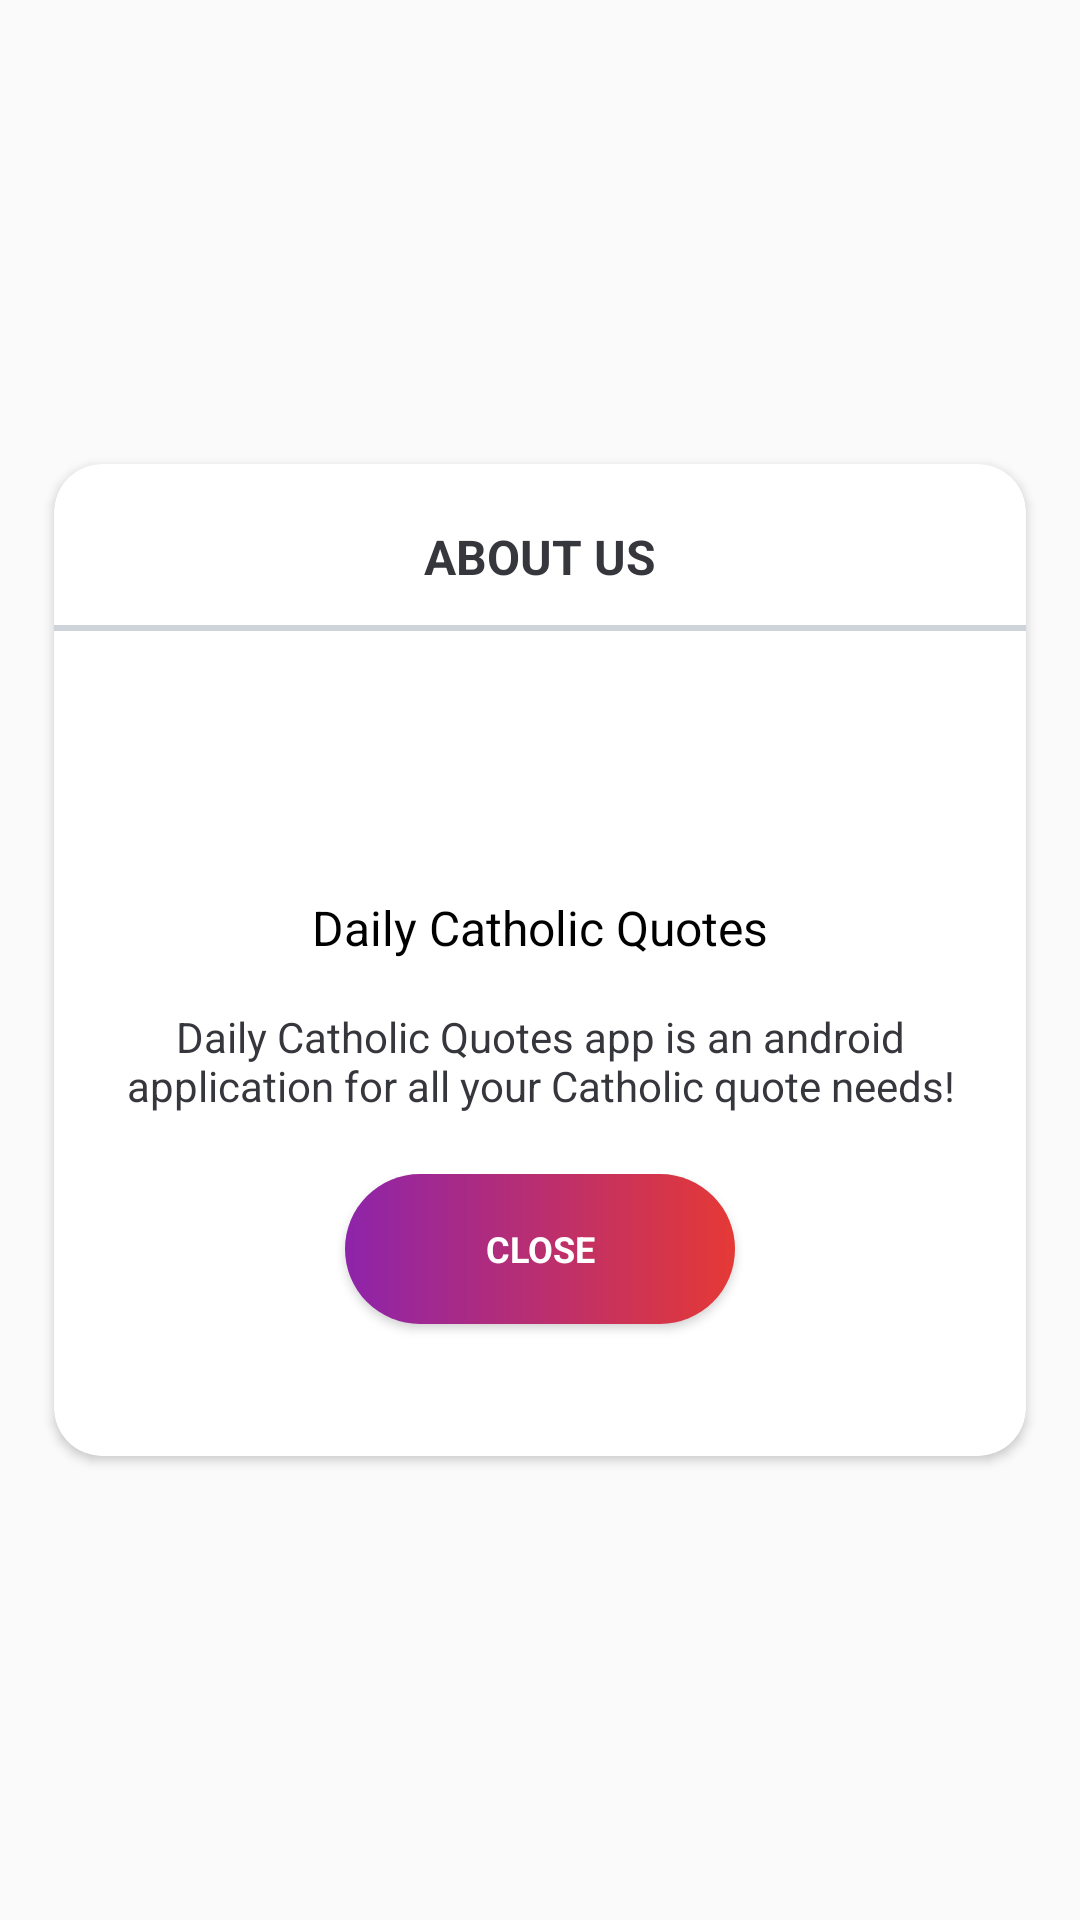

The Android layout XML behind this screen, and the referenced resources:
<!-- AndroidManifest.xml: application theme AppTheme -->
<!-- res/layout/layout_about.xml -->
<?xml version="1.0" encoding="utf-8"?>
<RelativeLayout xmlns:android="http://schemas.android.com/apk/res/android"
    xmlns:card_view="http://schemas.android.com/apk/res-auto"
    android:layout_width="match_parent"
    android:layout_height="match_parent"
    android:layout_gravity="center"
    android:background="@android:color/transparent">

    <androidx.cardview.widget.CardView
        android:id="@+id/card_item"
        android:layout_width="match_parent"
        android:layout_height="wrap_content"
        android:layout_centerInParent="true"
        android:layout_margin="16dp"
        card_view:cardBackgroundColor="@android:color/white"
        card_view:cardCornerRadius="16dp"
        card_view:cardPreventCornerOverlap="false"
        card_view:cardUseCompatPadding="true">

        <LinearLayout
            android:layout_width="match_parent"
            android:layout_height="match_parent"
            android:layout_gravity="center"
            android:orientation="vertical">

            <TextView
                android:layout_width="wrap_content"
                android:layout_height="wrap_content"
                android:layout_gravity="center"
                android:layout_marginTop="20dp"
                android:text="@string/about_us"
                android:textAllCaps="true"
                android:textColor="#36363d"
                android:textSize="16sp"
                android:textStyle="bold" />

            <View
                android:layout_width="match_parent"
                android:layout_height="2dp"
                android:layout_marginTop="12dp"
                android:background="#cfd4da" />

            <ImageView
                android:layout_width="match_parent"
                android:layout_height="80dp"
                android:layout_gravity="center"
                android:contentDescription="@string/app_name"
                android:padding="8dp"
                android:src="@drawable/logo" />

            <TextView
                android:id="@+id/txt_link"
                android:layout_width="wrap_content"
                android:layout_height="wrap_content"
                android:layout_gravity="center"
                android:layout_marginTop="8dp"
                android:text="@string/app_name"
                android:textColor="@android:color/black"
                android:textSize="16sp" />

            <TextView
                android:layout_width="wrap_content"
                android:layout_height="wrap_content"
                android:layout_gravity="center"
                android:layout_marginTop="8dp"
                android:gravity="center"
                android:padding="8dp"
                android:text="@string/app_description"
                android:textColor="#36363d"
                android:textSize="14sp" />

            <LinearLayout
                android:layout_width="match_parent"
                android:layout_height="wrap_content"
                android:layout_margin="12dp"
                android:gravity="center"
                android:orientation="horizontal">

                <androidx.appcompat.widget.AppCompatButton
                    android:id="@+id/btn_done"
                    android:layout_width="130dp"
                    android:layout_height="50dp"
                    android:layout_gravity="start"
                    android:layout_margin="16dp"
                    android:layout_marginTop="16dp"
                    android:layout_marginBottom="24dp"
                    android:background="@drawable/gradient_actionbar_round"
                    android:text="@string/close"
                    android:textColor="@android:color/white"
                    android:textSize="12sp"
                    android:textStyle="bold" />

            </LinearLayout>

        </LinearLayout>
    </androidx.cardview.widget.CardView>
</RelativeLayout>
<!-- resources referenced by this layout -->
<resources>
  <!-- drawable gradient_actionbar_round (drawable) -->
  <shape xmlns:android="http://schemas.android.com/apk/res/android"
      android:shape="rectangle">
      <gradient
          android:angle="180"
          android:endColor="@color/colorPrimary"
          android:startColor="@color/colorAccent"
          android:type="linear" />
  
      <corners android:radius="300dp" />
  </shape>
  <string name="about_us">About Us</string>
  <string name="app_description">Daily Catholic Quotes app is an android application for all your Catholic quote needs!</string>
  <string name="app_name">Daily Catholic Quotes</string>
  <string name="close">close</string>
  <style name="AppTheme" parent="Theme.AppCompat.Light.DarkActionBar">
          
          <item name="fontFamily">@font/rundschriftpro</item>
          <item name="colorPrimary">@color/colorPrimary</item>
          <item name="colorPrimaryDark">@color/colorPrimaryDark</item>
          <item name="colorAccent">@color/colorAccent</item>
      </style>
  <color name="colorPrimary">#8E24AA</color>
  <color name="colorAccent">#E53935</color>
  <color name="colorPrimaryDark">#6C0088</color>
</resources>
